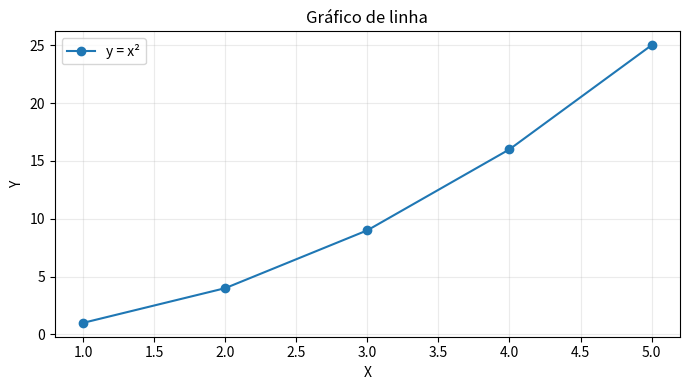
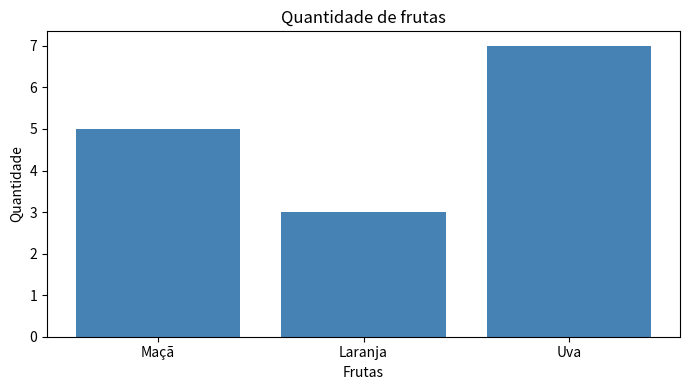
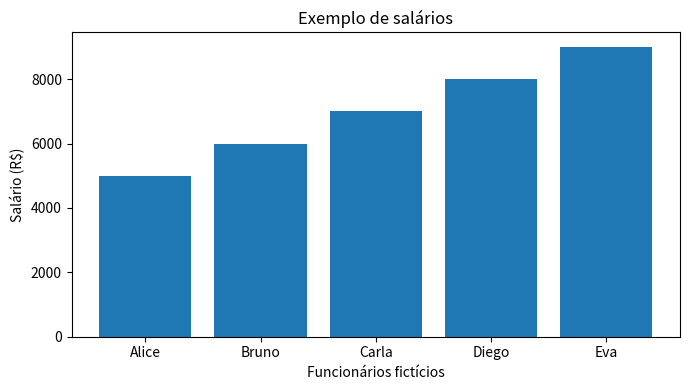

Reproduce these figures in Python, in order.
"""Aula 3 — exemplos executáveis de gráficos de linha e de barras."""
import matplotlib.pyplot as plt
import numpy as np

# Gráfico de linha
x_linha = np.array([1, 2, 3, 4, 5])
y_linha = x_linha ** 2

plt.figure(figsize=(7, 4))
plt.plot(x_linha, y_linha, marker="o", label="y = x²")
plt.xlabel("X")
plt.ylabel("Y")
plt.title("Gráfico de linha")
plt.legend()
plt.grid(alpha=0.25)
plt.tight_layout()
plt.show()

# Gráfico de barras
frutas = ["Maçã", "Laranja", "Uva"]
quantidades = [5, 3, 7]

plt.figure(figsize=(7, 4))
plt.bar(frutas, quantidades, color="steelblue")
plt.xlabel("Frutas")
plt.ylabel("Quantidade")
plt.title("Quantidade de frutas")
plt.tight_layout()
plt.show()

# Exercício: salários fictícios
nomes = ["Alice", "Bruno", "Carla", "Diego", "Eva"]
salarios = [5000, 6000, 7000, 8000, 9000]

plt.figure(figsize=(7, 4))
plt.bar(nomes, salarios)
plt.xlabel("Funcionários fictícios")
plt.ylabel("Salário (R$)")
plt.title("Exemplo de salários")
plt.tight_layout()
plt.show()
